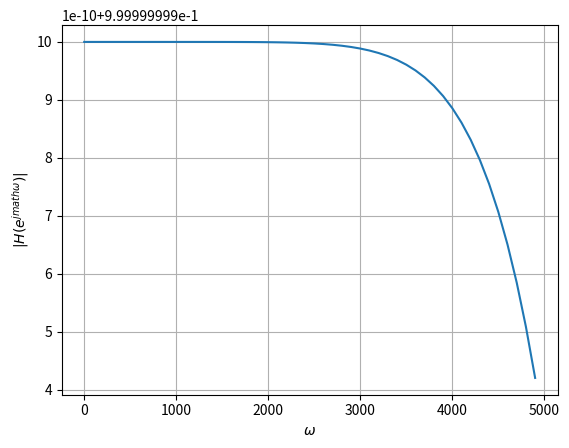

The matplotlib source for this figure:
import numpy as np
import matplotlib.pyplot as plt
from scipy import signal



#sampling frequency from the audio file
sampl_freq=48000
T = 1.0/sampl_freq
#order of the filter
order=4

#cutoff frquency 
cutoff_freq=9000.0 

#digital frequency
Wn=2*cutoff_freq/sampl_freq  


# b and a are numerator and denominator polynomials respectively
b, a = signal.butter(order, Wn, 'low') 

#Bilinear Transform
def H(s):
	num = np.polyval(b,((1+s*(T/2))/(1-s*(T/2)))**(-1))
	den = np.polyval(a,((1+s*(T/2))/(1-s*(T/2)))**(-1))
	H = num/den
	return H
		
#Input and Output
analog_f = np.arange(0,5000,100)

plt.plot(analog_f, (abs(H(1j*analog_f))))
plt.xlabel('$\omega$')
plt.ylabel('$|H(e^{jmath\omega})| $')
plt.grid()
plt.savefig("Butterworth_analog.png")
